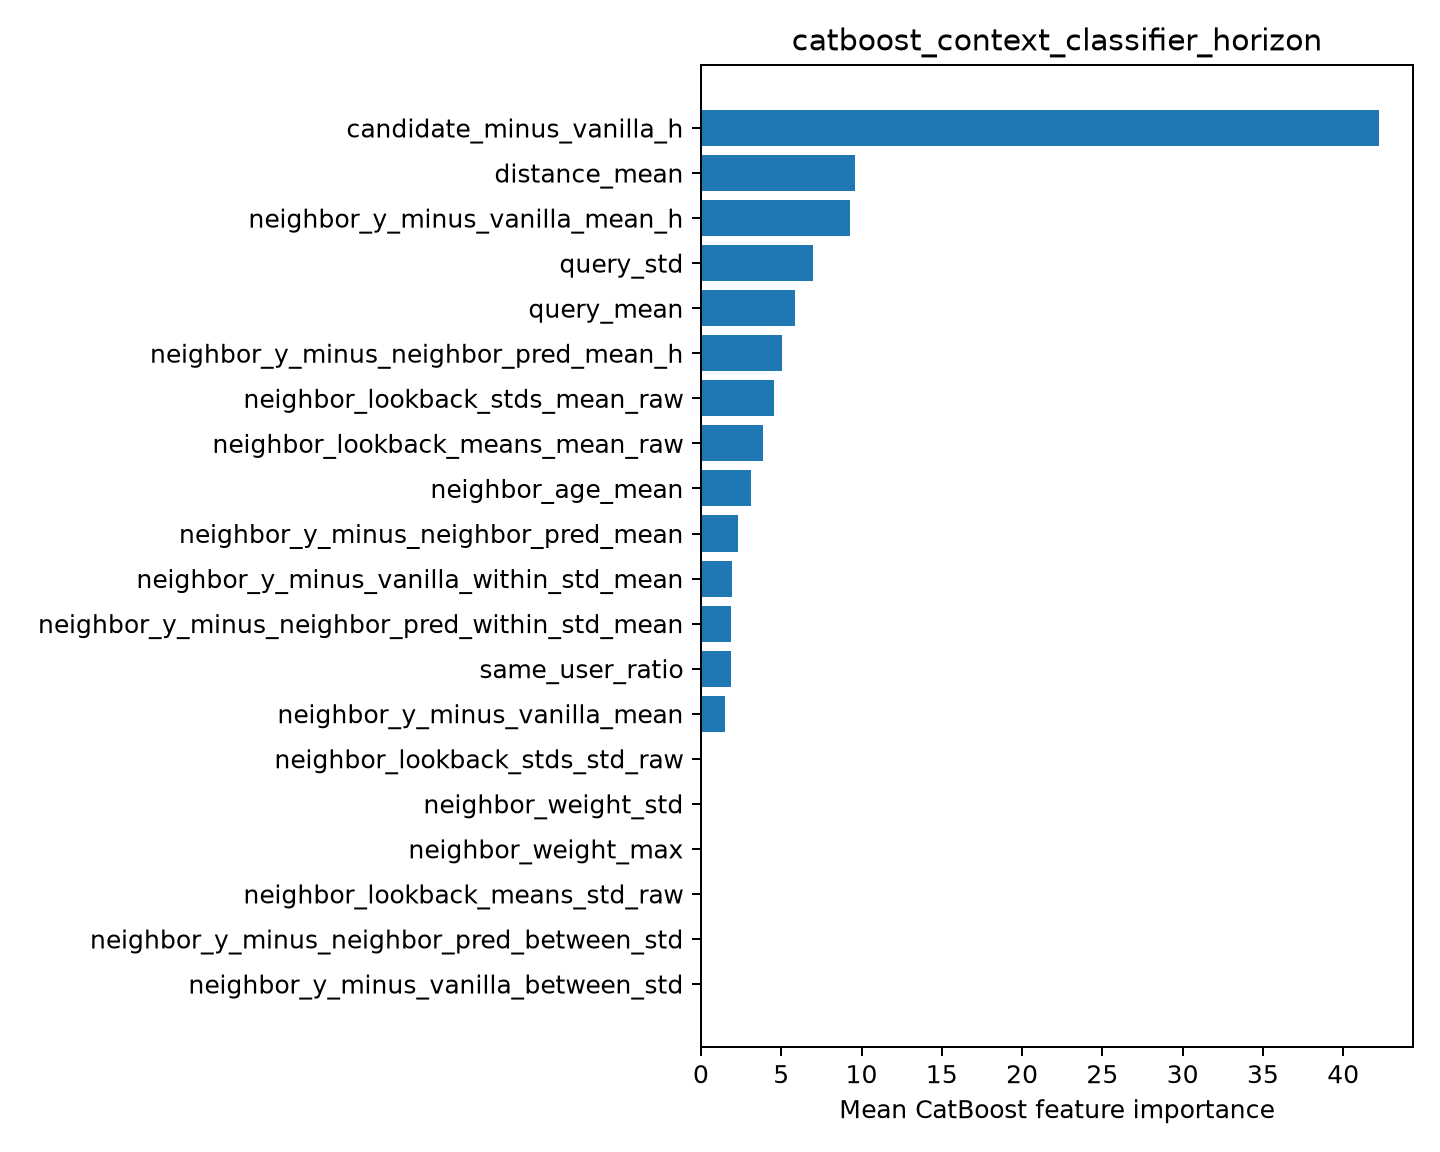

Source data for this figure (header and first rows):
feature, importance
candidate_minus_vanilla_h, 42.23
distance_mean, 9.613
neighbor_y_minus_vanilla_mean_h, 9.278
query_std, 6.977
query_mean, 5.829
neighbor_y_minus_neighbor_pred_mean_h, 5.038
neighbor_lookback_stds_mean_raw, 4.569
neighbor_lookback_means_mean_raw, 3.889
neighbor_age_mean, 3.099
neighbor_y_minus_neighbor_pred_mean, 2.278
neighbor_y_minus_vanilla_within_std_mean, 1.909
neighbor_y_minus_neighbor_pred_within_st…, 1.901
same_user_ratio, 1.862
neighbor_y_minus_vanilla_mean, 1.523
neighbor_lookback_stds_std_raw, 0.0
neighbor_weight_std, 0.0
neighbor_weight_max, 0.0
neighbor_lookback_means_std_raw, 0.0
neighbor_y_minus_neighbor_pred_between_s…, 0.0
neighbor_y_minus_vanilla_between_std, 0.0
